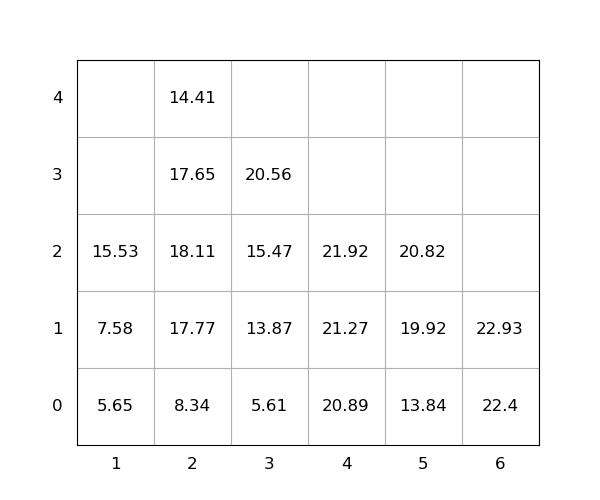

The data file committed next to this chart (first rows):
idx, loc_x, loc_y, loc_z, weight, group, score, seq, reloc, size(ft)
1, 3, 0, 0, 5.61, 0, 5.61, 0, 0, 20
2, 4, 0, 0, 20.89, 0, 20.89, 0, 0, 20
3, 6, 0, 0, 22.4, 0, 22.4, 0, 0, 20
4, 5, 0, 0, 13.84, 0, 13.84, 1, 0, 20
5, 5, 0, 1, 19.92, 0, 19.92, 2, 0, 20
6, 2, 0, 0, 8.34, 0, 8.34, 3, 0, 20
7, 5, 0, 2, 20.82, 0, 20.82, 4, 0, 20
8, 2, 0, 1, 17.77, 0, 17.77, 5, 0, 20
9, 1, 0, 0, 5.65, 0, 5.65, 6, 0, 20
10, 6, 0, 1, 22.93, 0, 22.93, 7, 0, 20
11, 4, 0, 1, 21.27, 0, 21.27, 8, 0, 20
12, 2, 0, 2, 18.11, 0, 18.11, 9, 1.0, 20
13, 2, 0, 3, 17.65, 0, 17.65, 10, 1.0, 20
14, 2, 0, 4, 14.41, 0, 14.41, 11, 1.0, 20
15, 3, 0, 1, 13.87, 0, 13.87, 12, 0, 20
16, 1, 0, 1, 7.58, 0, 7.58, 13, 0, 20
17, 3, 0, 2, 15.47, 0, 15.47, 14, 0, 20
18, 1, 0, 2, 15.53, 0, 15.53, 15, 0, 20
19, 3, 0, 3, 20.56, 0, 20.56, 16, 0, 20
20, 4, 0, 2, 21.92, 0, 21.92, 17, 0, 20
